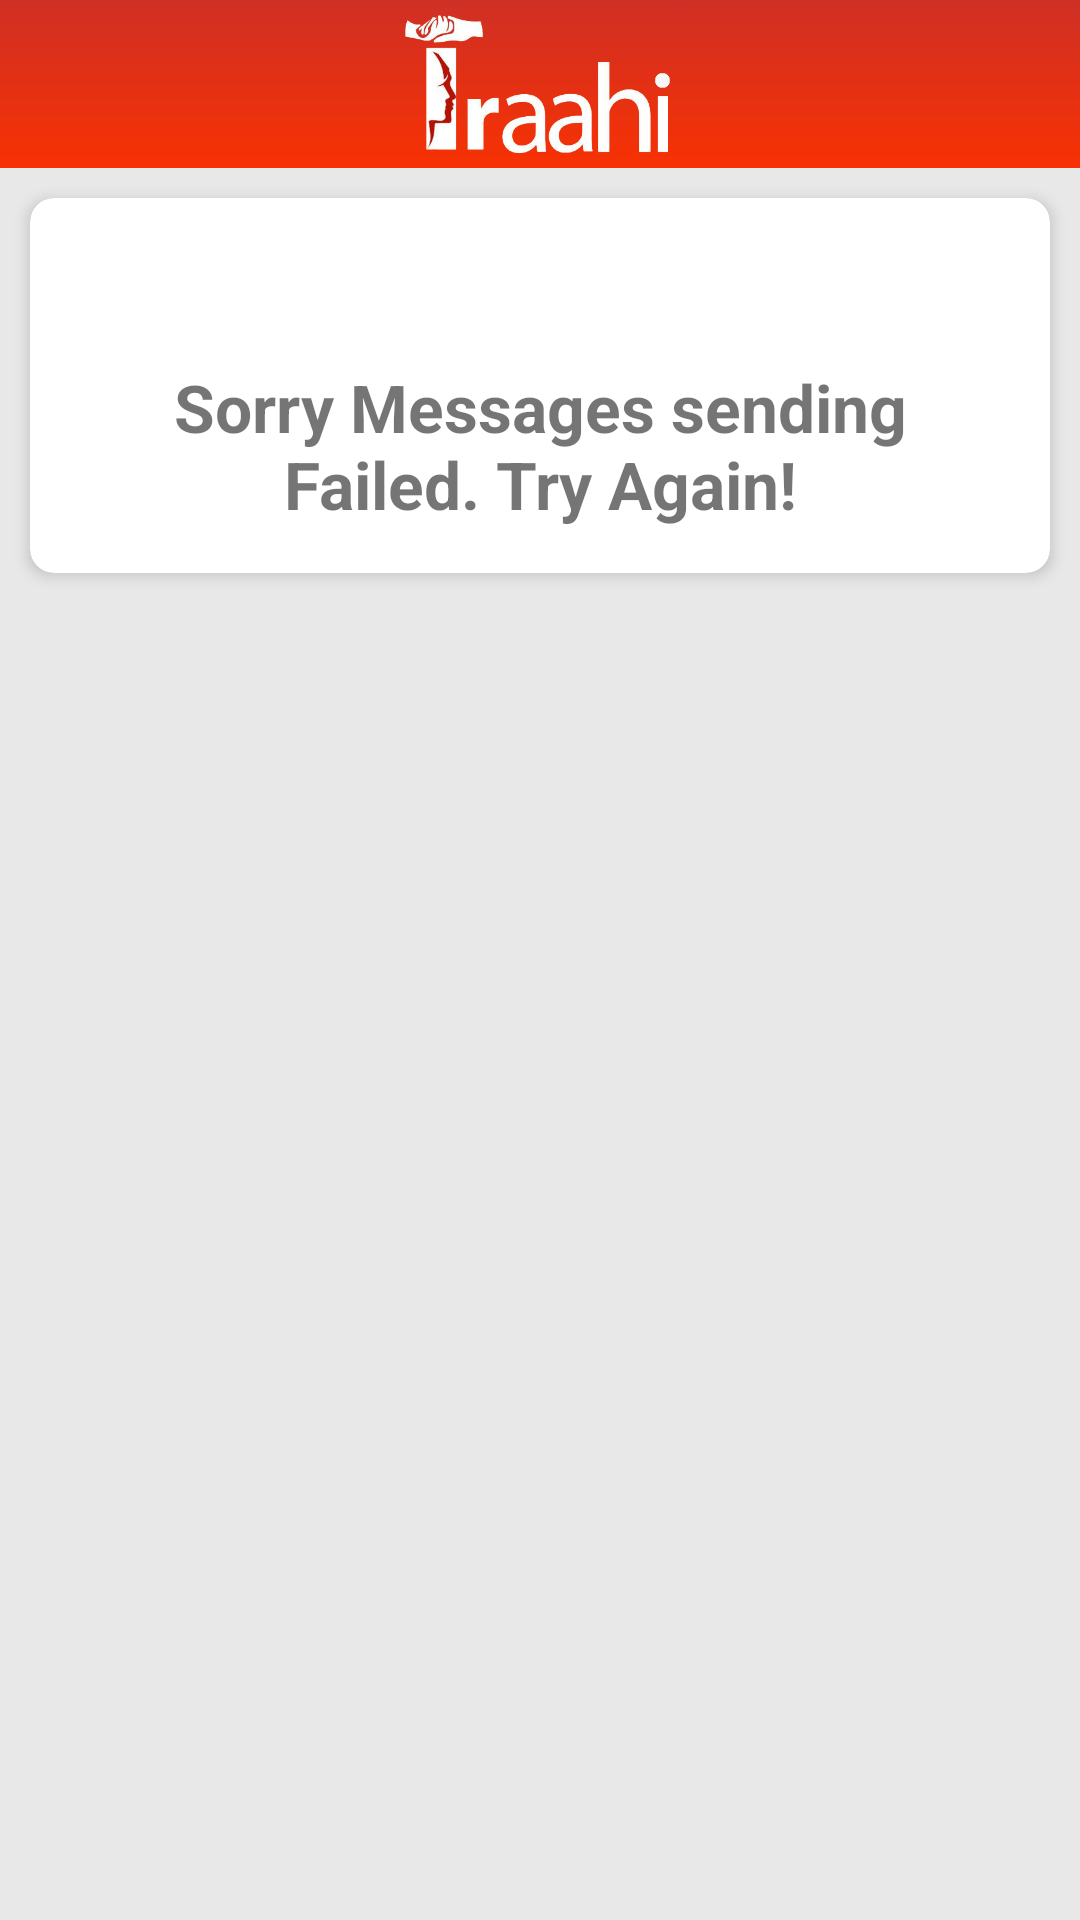

Write the Android layout XML for this screen, with the resource values it uses.
<!-- AndroidManifest.xml: application theme AppTheme.NoActionBar -->
<!-- res/layout/activity_send_messages.xml -->
<?xml version="1.0" encoding="utf-8"?>
<RelativeLayout xmlns:android="http://schemas.android.com/apk/res/android"
    xmlns:tools="http://schemas.android.com/tools"
    xmlns:app="http://schemas.android.com/apk/res-auto"
    android:id="@+id/activity_send_messages"
    android:layout_width="match_parent"
    android:layout_height="match_parent"
    android:background="#E8E8E8"
    tools:context="com.invincix.traahi.SendMessages">

    <android.support.design.widget.AppBarLayout
        android:layout_width="match_parent"
        android:layout_height="wrap_content"
        android:background="#cf3025"
        android:id="@+id/emergencyappbar"
        app:elevation="0dp"
        android:theme="@style/AppTheme.AppBarOverlay">

        <android.support.v7.widget.Toolbar
            android:id="@+id/emergencytoolbar"
            android:layout_width="match_parent"
            android:background="@drawable/backround_bottom_sheet"
            android:elevation="4dp"
            android:layout_height="?attr/actionBarSize"
            app:popupTheme="@style/AppTheme.PopupOverlay"
            android:layout_gravity="bottom">

            <ImageView
                android:layout_width="90dp"
                android:id="@+id/emergencytoolbartext"
                android:layout_height="60dp"
                android:src="@drawable/logotext"
                android:layout_gravity="center"
                />





        </android.support.v7.widget.Toolbar>


    </android.support.design.widget.AppBarLayout>



        <android.support.v7.widget.CardView
            xmlns:android="http://schemas.android.com/apk/res/android"
            xmlns:app="http://schemas.android.com/apk/res-auto"
            android:layout_width="match_parent"
            android:layout_height="wrap_content"
            android:layout_gravity="center_horizontal"
            android:layout_marginLeft="10dp"
            android:layout_below="@+id/emergencyappbar"
            android:padding="20dp"
            app:cardCornerRadius="8dp"
            app:cardElevation="3dp"
            android:id="@+id/infoCard"
            android:layout_marginRight="10dp"
            android:layout_marginTop="10dp">
            <LinearLayout
                android:layout_width="match_parent"
                android:layout_height="wrap_content"
                android:orientation="vertical"
                >
            <ImageView
                android:layout_width="match_parent"
                android:layout_height="wrap_content"
                android:src="@drawable/tick"
                android:visibility="gone"
                android:layout_margin="20dp"
                android:id="@+id/sent"
                android:layout_gravity="center"

                />
                <ImageView
                    android:layout_width="match_parent"
                    android:layout_height="wrap_content"
                    android:src="@drawable/cross"
                    android:id="@+id/notSent"
                    android:layout_margin="20dp"
                    android:layout_gravity="center"
                    android:visibility="visible"

                    />
                <TextView
                    android:layout_width="match_parent"
                    android:layout_height="wrap_content"
                    android:text="Sorry Messages sending Failed. Try Again!"
                    android:textAlignment="center"
                    android:textStyle="bold"
                    android:visibility="visible"
                    android:layout_margin="15dp"
                    android:id="@+id/sentMessageText"
                    android:textSize="22sp"/>



            </LinearLayout>

        </android.support.v7.widget.CardView>








</RelativeLayout>
<!-- resources referenced by this layout -->
<resources>
  <!-- drawable backround_bottom_sheet (drawable) -->
  <?xml version="1.0" encoding="UTF-8"?>
  <shape xmlns:android="http://schemas.android.com/apk/res/android" android:shape="rectangle" >
  
      <gradient
          android:angle="90"
          android:endColor="#cf3025"
          android:startColor="#f73103"
          android:type="linear" />
  
      <corners
          android:radius="0dp"/>
  
  </shape>
  <!-- drawable logotext: png bitmap (drawable-xhdpi, 56996 bytes) -->
  <style name="AppTheme.AppBarOverlay" parent="ThemeOverlay.AppCompat.Dark.ActionBar" />
  <style name="AppTheme.PopupOverlay" parent="ThemeOverlay.AppCompat.Light" />
  <style name="AppTheme.NoActionBar">
          <item name="windowActionBar">false</item>
          <item name="windowNoTitle">true</item>
      </style>
</resources>
